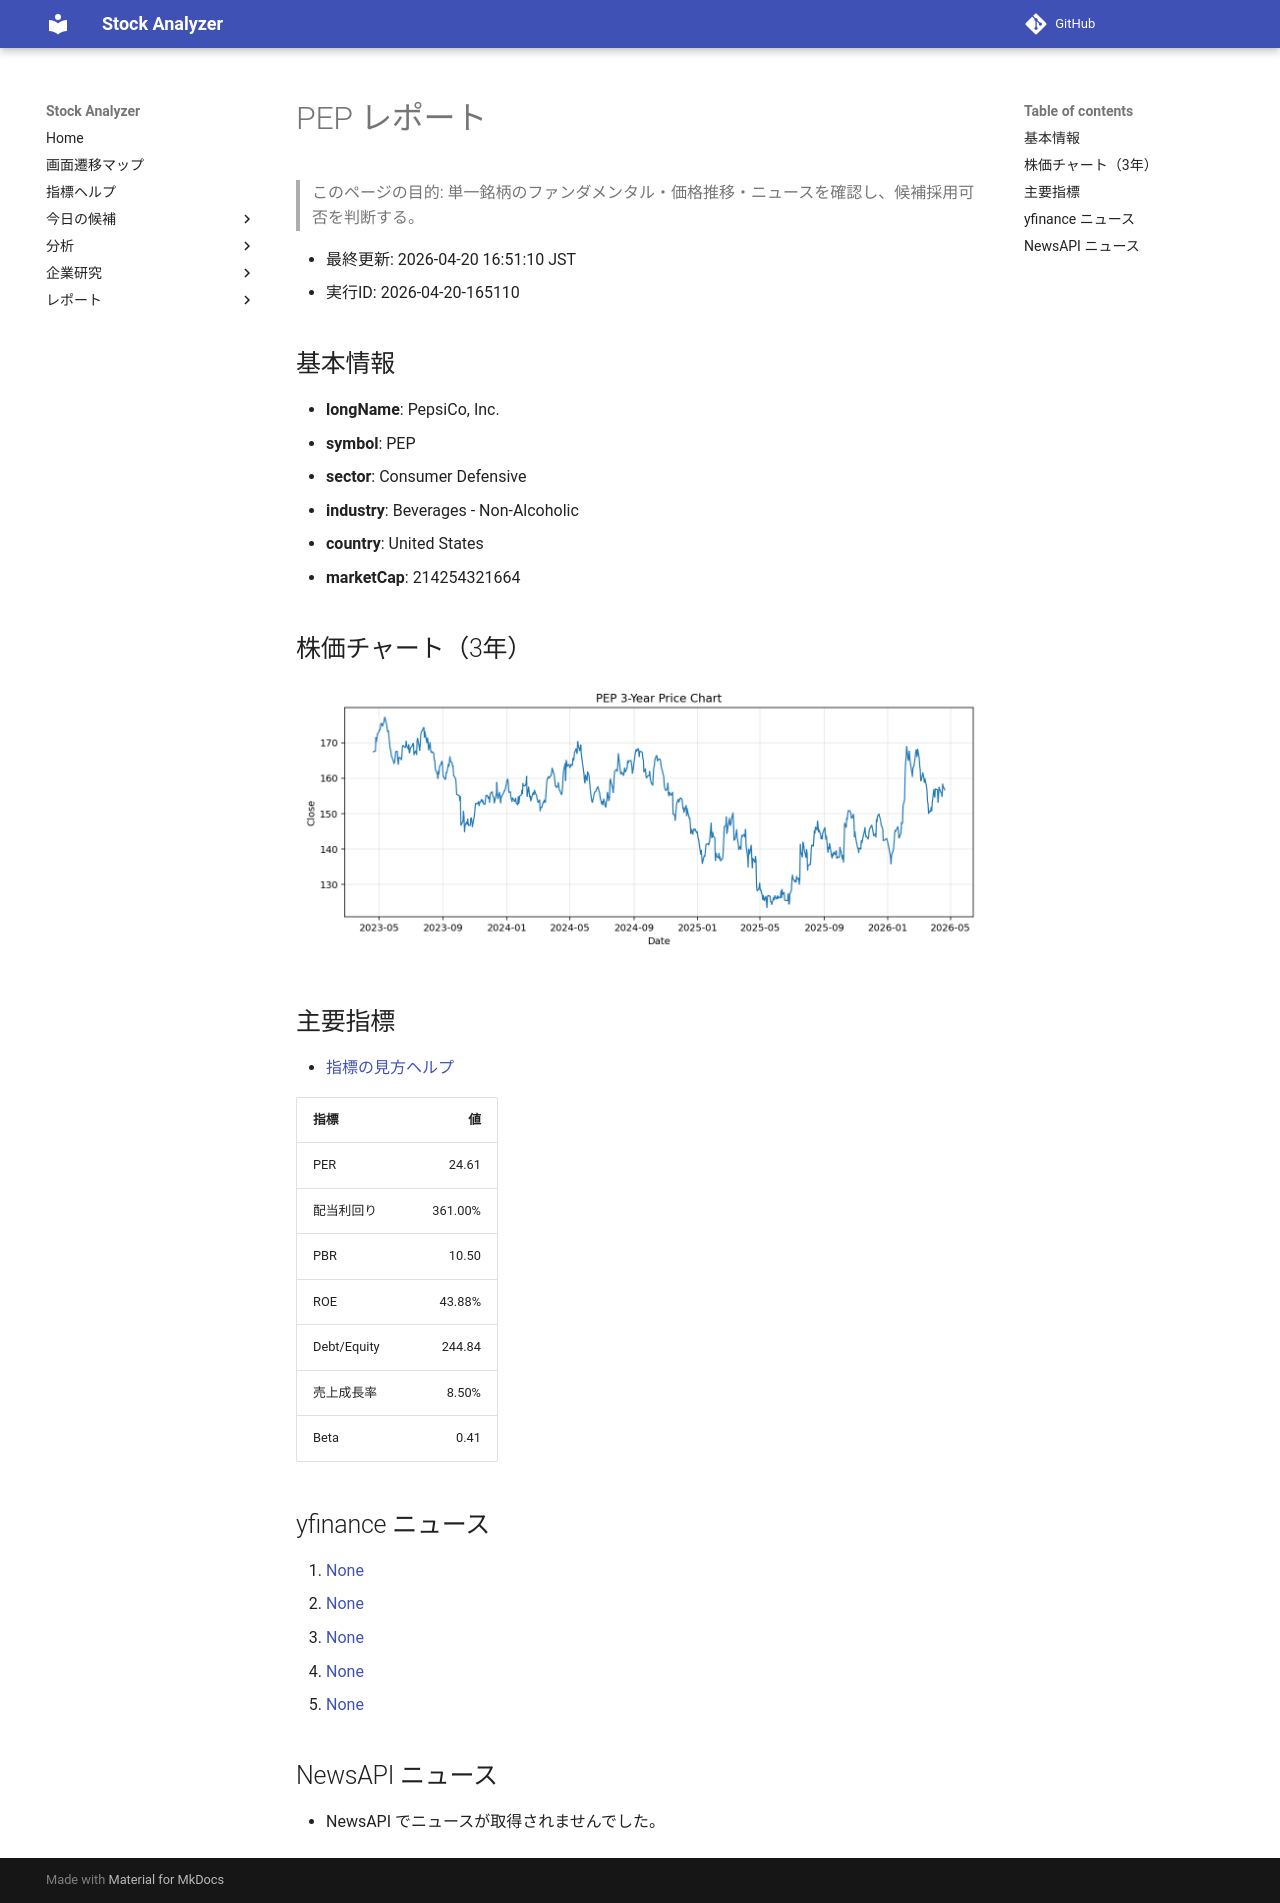

repository: Yumi-note/Making-APP · page: reports/2026-04-20/165110/PEP/index.html · generator: mkdocs

# PEP レポート

> このページの目的: 単一銘柄のファンダメンタル・価格推移・ニュースを確認し、候補採用可否を判断する。

- 最終更新: 2026-04-20 16:51:10 JST
- 実行ID: 2026-04-20-165110

## 基本情報

- **longName**: PepsiCo, Inc.
- **symbol**: PEP
- **sector**: Consumer Defensive
- **industry**: Beverages - Non-Alcoholic
- **country**: United States
- **marketCap**: 214254321664

## 株価チャート（3年）

![PEP 3-year price chart](PEP_3y.png)

## 主要指標

- [指標の見方ヘルプ](../../../../indicators.md)

| 指標 | 値 |
|---|---:|
| PER | 24.61 |
| 配当利回り | 361.00% |
| PBR | 10.50 |
| ROE | 43.88% |
| Debt/Equity | 244.84 |
| 売上成長率 | 8.50% |
| Beta | 0.41 |

## yfinance ニュース

1. [None](None)
2. [None](None)
3. [None](None)
4. [None](None)
5. [None](None)

## NewsAPI ニュース

- NewsAPI でニュースが取得されませんでした。
